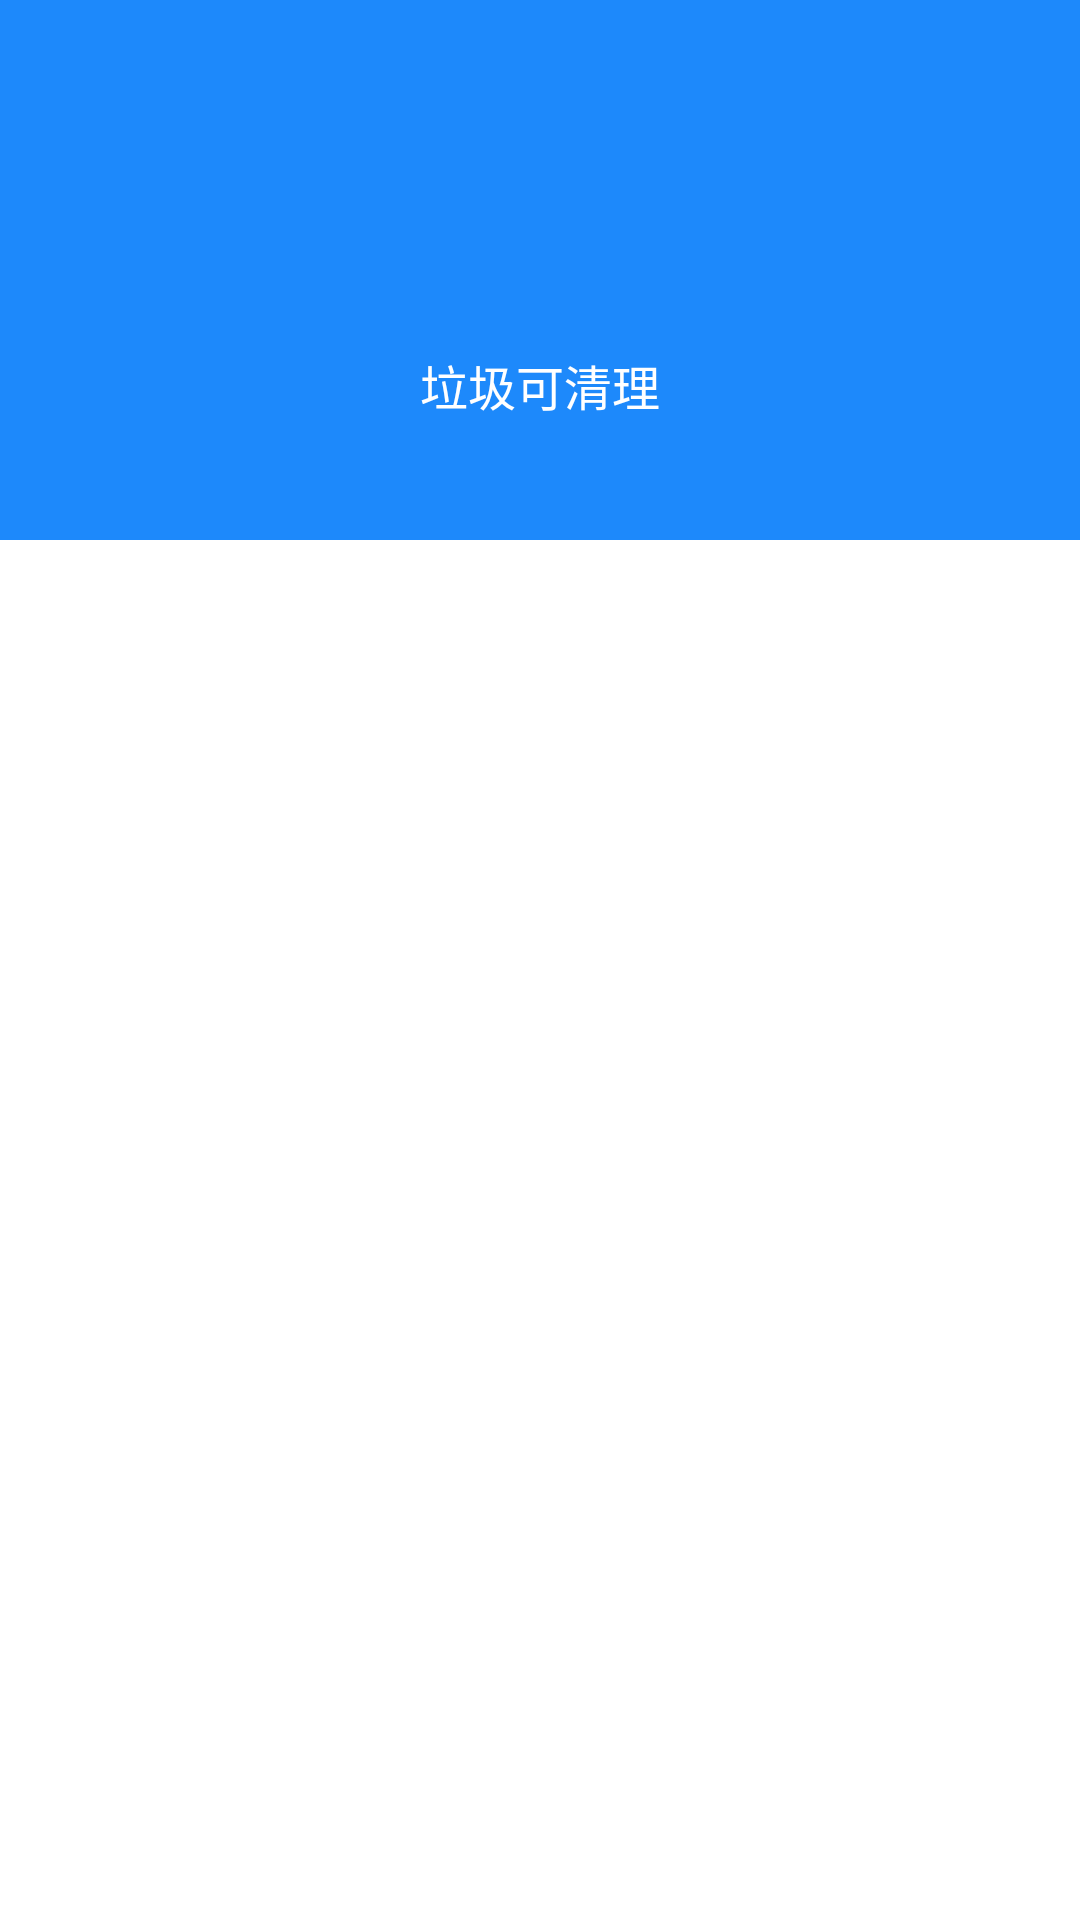

Write the Android layout XML for this screen, with the resource values it uses.
<!-- AndroidManifest.xml: application theme Theme.AppCompat.NoActionBar -->
<!-- res/layout/activity_clean_rubbish_list.xml -->
<?xml version="1.0" encoding="utf-8"?>
<LinearLayout xmlns:android="http://schemas.android.com/apk/res/android"
    xmlns:app="http://schemas.android.com/apk/res-auto"
    xmlns:tools="http://schemas.android.com/tools"
    android:layout_width="match_parent"
    android:layout_height="match_parent"
    android:orientation="vertical"
    android:background="@android:color/white"
 >
    <RelativeLayout
        android:layout_width="match_parent"
        android:layout_height="180dp"
        android:background="@color/blue_color" >
        <include layout="@layout/main_title_bar"/>
    <TextView
        android:id="@+id/tv_scanned"
        android:layout_width="wrap_content"
        android:layout_height="wrap_content"
        android:layout_centerInParent="true"

        android:gravity="center"
        android:textSize="28sp"
        android:textColor="@android:color/white"
        />
    <TextView
        android:layout_marginTop="8dp"
        android:id="@+id/tv_intro"
        android:layout_width="wrap_content"
        android:layout_height="wrap_content"
        android:layout_below="@+id/tv_scanned"
        android:layout_centerInParent="true"
        android:textSize="16sp"
        android:textColor="@android:color/white"
        android:text="垃圾可清理"
        />
<TextView
   android:id="@+id/tv_scanning"
    style="@style/textview12sp"
    android:layout_alignParentBottom="true"
    android:layout_alignParentLeft="true"
    android:layout_marginBottom="10dp"
    android:layout_marginLeft="10dp"
    android:singleLine="true"
    android:textColor="@android:color/white"

    />
    </RelativeLayout>
    <ListView
        android:layout_width="match_parent"
        android:layout_height="wrap_content"
        android:id="@+id/lv_rubbish"
        android:layout_weight="10"/>
    <LinearLayout
        android:layout_width="match_parent"
        android:layout_height="wrap_content"
        android:layout_margin="5dp"
        android:gravity="center">
        <Button

            android:id="@+id/btn_cleanall"
            android:layout_width="312dp"
            android:layout_height="40dp"

            android:background="@drawable/cleanrubbish_btn_selector"
            android:enabled="false"/>
    </LinearLayout>

</LinearLayout>
<!-- res/layout/main_title_bar.xml (included above) -->
<?xml version="1.0" encoding="utf-8"?>
<RelativeLayout xmlns:android="http://schemas.android.com/apk/res/android"
    android:id="@+id/title_bar"
    android:layout_width="match_parent"
    android:layout_height="50dp"
    android:background="@android:color/transparent">

    <TextView
        android:id="@+id/tv_back"
        android:layout_width="50dp"
        android:layout_height="50dp"
        android:layout_alignParentLeft="true"
        android:layout_centerVertical="true"
        android:background="@drawable/go_back_selector"
        android:visibility="gone"/>

    <TextView
        android:id="@+id/tv_main_title"
        android:layout_width="wrap_content"
        android:layout_height="wrap_content"
        android:layout_centerInParent="true"
        android:textColor="@android:color/white"
        android:textSize="20sp"/>
    <TextView
        android:id="@+id/tv_right"
        android:layout_width="match_parent"
        android:layout_height="30dp"
        android:layout_alignParentRight="true"
        android:layout_marginTop="10dp"
        android:layout_marginRight="20dp"
        android:layout_centerHorizontal="true"
        android:gravity="center"
        android:textSize="16sp"
        android:textColor="@android:color/white"/>
</RelativeLayout>
<!-- resources referenced by this layout -->
<resources>
  <color name="blue_color">#1d89fb</color>
  <!-- drawable cleanrubbish_btn_selector (drawable) -->
  <?xml version="1.0" encoding="utf-8"?>
  <selector xmlns:android="http://schemas.android.com/apk/res/android">
  <item android:state_pressed="true"
      android:drawable="@drawable/clean_all_selected"/>
      <item android:state_enabled="false"
          android:drawable="@drawable/clean_all_enabled"/>
  </selector>
  <style name="textview12sp" parent="wrapcontent">
          <item name="android:textSize">12sp</item>
          <item name="android:gravity">center_vertical</item>
          <item name="android:textColor">@android:color/darker_gray</item>
  
      </style>
  <style name="wrapcontent">
          <item name="android:layout_width">wrap_content</item>
          <item name="android:layout_height">wrap_content</item>
  
      </style>
</resources>
